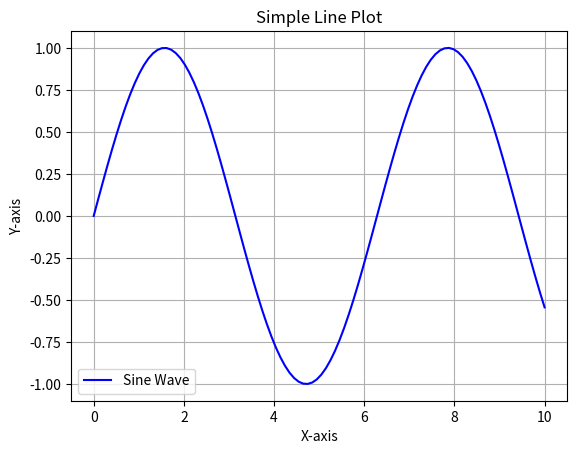

The matplotlib source for this figure:
import matplotlib.pyplot as plt
import numpy as np

# Sample data
x = np.linspace(0, 10, 100)
y = np.sin(x)

# Create the plot
plt.plot(x, y, label='Sine Wave', color='blue')
plt.title('Simple Line Plot')
plt.xlabel('X-axis')
plt.ylabel('Y-axis')
plt.legend()
plt.grid(True)

# Show the plot
plt.show()
